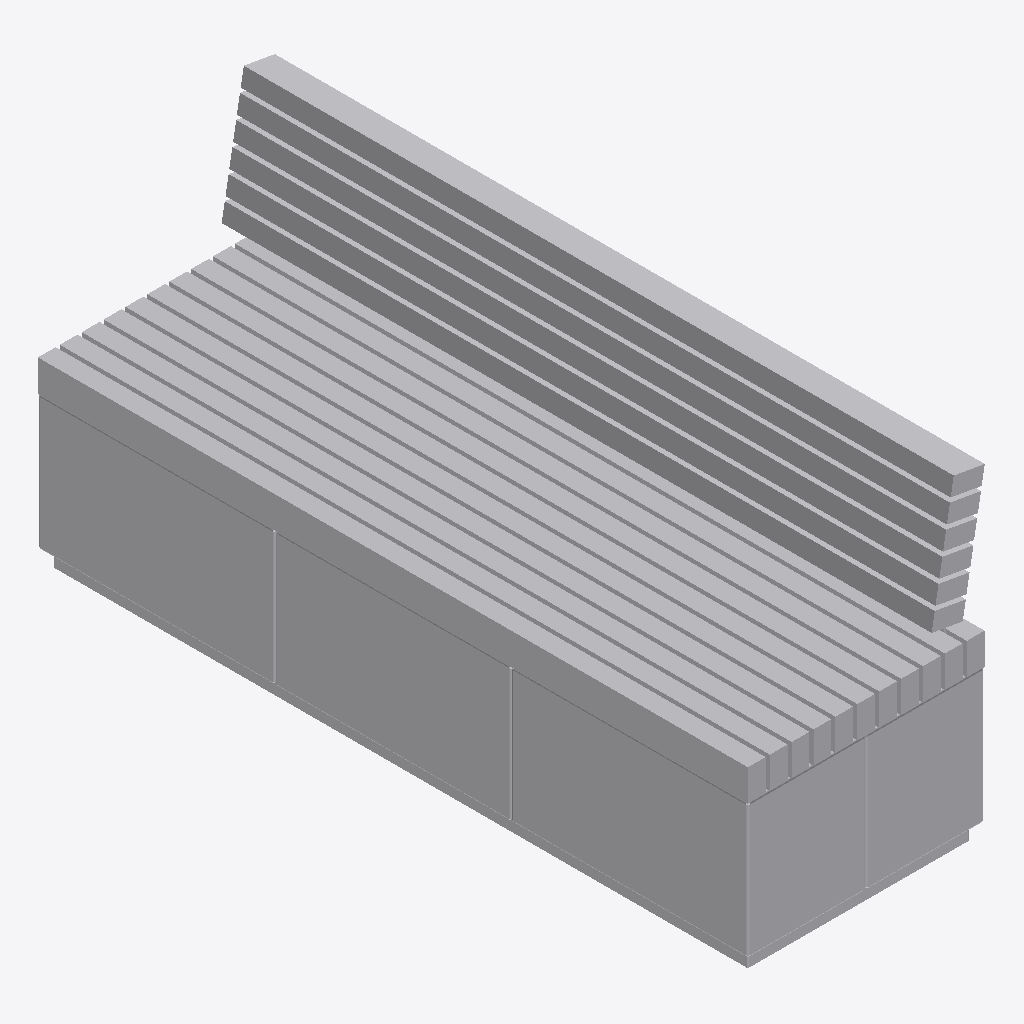
Isometric view of an IFC building model (IFC-SPF (STEP), schema IFC4, length unit metre), seen from the south-west, elements coloured by IFC class: 1 other element (light grey).
Extent 0.6 m × 1.8 m × 0.8 m (x, y, z). Elements (1): 1 IfcBuildingElementProxy.

HEADER;
FILE_DESCRIPTION(('ViewDefinition[ReferenceView]'),'2;1');
FILE_NAME('D:\\Dropbox (Personal)\\Projects\\Kinley\\Remodels\\IFC PARTS\\02.076 (IFC v2).I','2026-05-20T14:18:24+00:00',(),(),'3DEXPERIENCE PlatformUnofficial Packaging Versio','3DEXPERIENCE Platform IFC4','');
FILE_SCHEMA(('IFC4'));
ENDSEC;
DATA;
#19=IFCPROJECT('0nnsxtK44W1ZzRgLaLVmTQ',#5,'Project','Default Project',$,$,$,(#18),#6);
#20=IFCSITE('0noXZp5Wb_1Oe306az2vTE',#5,'default Site',$,$,$,$,$,.ELEMENT.,$,$,$,$,$);
#22=IFCBUILDING('0nqMpi8Paw0nzKhWUE8xat',#5,'default Building',$,$,$,$,$,.ELEMENT.,$,$,$);
#23=IFCBUILDINGSTOREY('0nr1RePs4O0sfy11UsBqai',#5,'default BuildingStorey',$,$,$,$,$,.ELEMENT.,$);
#7181=IFCBUILDINGELEMENTPROXY('SY00RM00Wf00J800hJbq4S',#5,'02.076 (IFC v2)',$,$,#7182,#7183,$,$);
ENDSEC;
